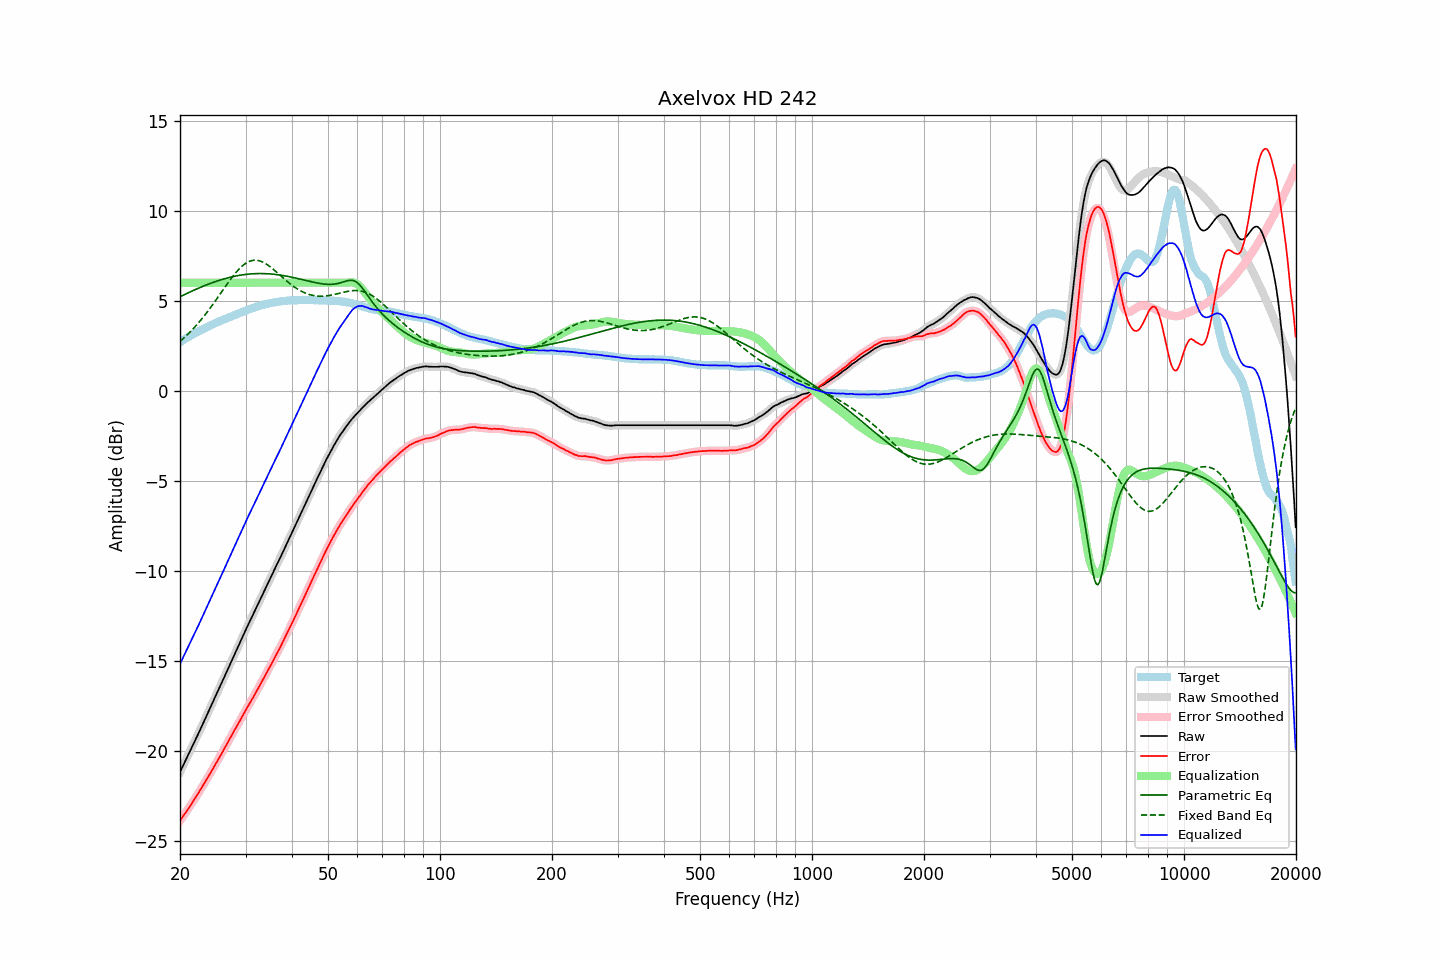

The data file committed next to this chart (first rows):
frequency, raw, error, smoothed, error_smoothed, equalization, parametric_eq, fixed_band_eq, equalized_raw, equalized_smoothed, target
20.00, -21.15, -23.85, -21.15, -23.85, 6.00, 5.22, 2.75, -15.15, -15.15, 2.71
20.20, -20.96, -23.72, -20.96, -23.72, 6.00, 5.27, 2.82, -14.96, -14.96, 2.77
20.40, -20.77, -23.59, -20.77, -23.59, 6.00, 5.31, 2.90, -14.77, -14.77, 2.82
20.61, -20.59, -23.47, -20.59, -23.46, 6.00, 5.35, 2.98, -14.59, -14.59, 2.88
20.81, -20.40, -23.33, -20.40, -23.33, 6.00, 5.40, 3.07, -14.40, -14.40, 2.93
21.02, -20.22, -23.20, -20.22, -23.20, 6.00, 5.44, 3.15, -14.22, -14.22, 2.99
21.23, -20.04, -23.07, -20.03, -23.07, 6.00, 5.48, 3.24, -14.04, -14.03, 3.04
21.44, -19.84, -22.93, -19.85, -22.93, 6.00, 5.52, 3.33, -13.84, -13.85, 3.09
21.66, -19.66, -22.79, -19.66, -22.80, 6.00, 5.56, 3.43, -13.66, -13.66, 3.13
21.87, -19.47, -22.66, -19.47, -22.66, 6.00, 5.60, 3.52, -13.47, -13.47, 3.19
22.09, -19.28, -22.52, -19.28, -22.52, 6.00, 5.64, 3.62, -13.28, -13.28, 3.24
22.31, -19.09, -22.38, -19.10, -22.38, 6.00, 5.68, 3.72, -13.09, -13.10, 3.28
22.54, -18.91, -22.23, -18.91, -22.23, 6.00, 5.72, 3.83, -12.91, -12.91, 3.32
22.76, -18.71, -22.09, -18.72, -22.09, 6.00, 5.76, 3.93, -12.71, -12.72, 3.37
22.99, -18.53, -21.94, -18.52, -21.94, 6.00, 5.79, 4.04, -12.53, -12.52, 3.41
23.22, -18.33, -21.79, -18.33, -21.79, 6.00, 5.83, 4.15, -12.33, -12.33, 3.46
23.45, -18.13, -21.64, -18.14, -21.64, 6.00, 5.87, 4.27, -12.13, -12.14, 3.50
23.69, -17.95, -21.50, -17.94, -21.49, 6.00, 5.90, 4.38, -11.95, -11.94, 3.55
23.92, -17.74, -21.34, -17.75, -21.34, 6.00, 5.93, 4.50, -11.74, -11.75, 3.59
24.16, -17.55, -21.20, -17.55, -21.19, 6.00, 5.97, 4.62, -11.55, -11.55, 3.64
24.40, -17.35, -21.03, -17.36, -21.04, 6.00, 6.00, 4.74, -11.35, -11.36, 3.68
24.65, -17.17, -20.89, -17.16, -20.88, 6.00, 6.03, 4.87, -11.17, -11.16, 3.72
24.89, -16.96, -20.72, -16.97, -20.73, 6.00, 6.06, 4.99, -10.96, -10.97, 3.76
25.14, -16.77, -20.57, -16.77, -20.57, 6.00, 6.09, 5.12, -10.77, -10.77, 3.80
25.39, -16.57, -20.41, -16.58, -20.42, 6.00, 6.12, 5.25, -10.57, -10.58, 3.84
25.65, -16.39, -20.27, -16.38, -20.26, 6.00, 6.15, 5.38, -10.39, -10.38, 3.88
25.91, -16.19, -20.11, -16.19, -20.10, 6.00, 6.18, 5.51, -10.19, -10.19, 3.92
26.16, -15.98, -19.94, -15.99, -19.95, 6.00, 6.21, 5.63, -9.98, -9.99, 3.96
26.43, -15.80, -19.79, -15.79, -19.78, 6.00, 6.23, 5.76, -9.80, -9.79, 3.99
26.69, -15.60, -19.62, -15.60, -19.62, 6.00, 6.25, 5.89, -9.60, -9.60, 4.03
26.96, -15.40, -19.46, -15.40, -19.46, 6.00, 6.28, 6.01, -9.40, -9.40, 4.07
27.23, -15.20, -19.29, -15.20, -19.30, 6.00, 6.30, 6.14, -9.20, -9.20, 4.09
27.50, -15.01, -19.14, -15.00, -19.14, 6.00, 6.32, 6.26, -9.01, -9.00, 4.13
27.77, -14.80, -18.98, -14.80, -18.97, 6.00, 6.34, 6.37, -8.80, -8.80, 4.17
28.05, -14.61, -18.81, -14.61, -18.81, 6.00, 6.36, 6.48, -8.61, -8.61, 4.20
28.33, -14.41, -18.66, -14.41, -18.66, 6.00, 6.38, 6.59, -8.41, -8.41, 4.24
28.62, -14.22, -18.50, -14.22, -18.50, 6.00, 6.40, 6.69, -8.22, -8.22, 4.28
28.90, -14.03, -18.35, -14.02, -18.34, 6.00, 6.41, 6.79, -8.03, -8.02, 4.32
29.19, -13.83, -18.18, -13.83, -18.18, 6.00, 6.43, 6.87, -7.83, -7.83, 4.35
29.48, -13.62, -18.01, -13.63, -18.02, 6.00, 6.44, 6.95, -7.62, -7.63, 4.39
29.78, -13.44, -17.86, -13.43, -17.86, 6.00, 6.45, 7.02, -7.44, -7.43, 4.43
30.08, -13.24, -17.70, -13.24, -17.70, 6.00, 6.46, 7.09, -7.24, -7.24, 4.46
30.38, -13.05, -17.54, -13.05, -17.55, 6.00, 6.47, 7.14, -7.05, -7.05, 4.49
30.68, -12.87, -17.39, -12.86, -17.39, 6.00, 6.48, 7.18, -6.87, -6.86, 4.52
30.99, -12.68, -17.24, -12.68, -17.24, 6.00, 6.49, 7.21, -6.68, -6.68, 4.56
31.30, -12.49, -17.08, -12.49, -17.08, 6.00, 6.50, 7.24, -6.49, -6.49, 4.59
31.61, -12.31, -16.93, -12.30, -16.93, 6.00, 6.50, 7.25, -6.31, -6.30, 4.62
31.93, -12.12, -16.77, -12.12, -16.77, 6.00, 6.51, 7.25, -6.12, -6.12, 4.65
32.24, -11.92, -16.60, -11.93, -16.61, 6.00, 6.51, 7.24, -5.92, -5.93, 4.68
32.57, -11.74, -16.44, -11.74, -16.44, 6.00, 6.51, 7.23, -5.74, -5.74, 4.71
32.89, -11.54, -16.28, -11.55, -16.28, 6.00, 6.51, 7.20, -5.54, -5.55, 4.74
33.22, -11.36, -16.11, -11.36, -16.12, 6.00, 6.51, 7.17, -5.36, -5.36, 4.75
33.55, -11.17, -15.96, -11.17, -15.95, 6.00, 6.51, 7.12, -5.17, -5.17, 4.78
33.89, -10.99, -15.79, -10.99, -15.79, 6.00, 6.51, 7.08, -4.99, -4.99, 4.80
34.23, -10.81, -15.63, -10.80, -15.63, 6.00, 6.50, 7.02, -4.81, -4.80, 4.82
34.57, -10.62, -15.46, -10.62, -15.46, 6.00, 6.50, 6.96, -4.62, -4.62, 4.85
34.92, -10.43, -15.29, -10.43, -15.30, 6.00, 6.49, 6.89, -4.43, -4.43, 4.86
35.27, -10.25, -15.13, -10.24, -15.13, 6.00, 6.48, 6.82, -4.25, -4.24, 4.88
35.62, -10.06, -14.96, -10.06, -14.96, 6.00, 6.47, 6.75, -4.06, -4.06, 4.90
35.97, -9.86, -14.78, -9.87, -14.79, 6.00, 6.46, 6.67, -3.86, -3.87, 4.92
... 635 more rows
